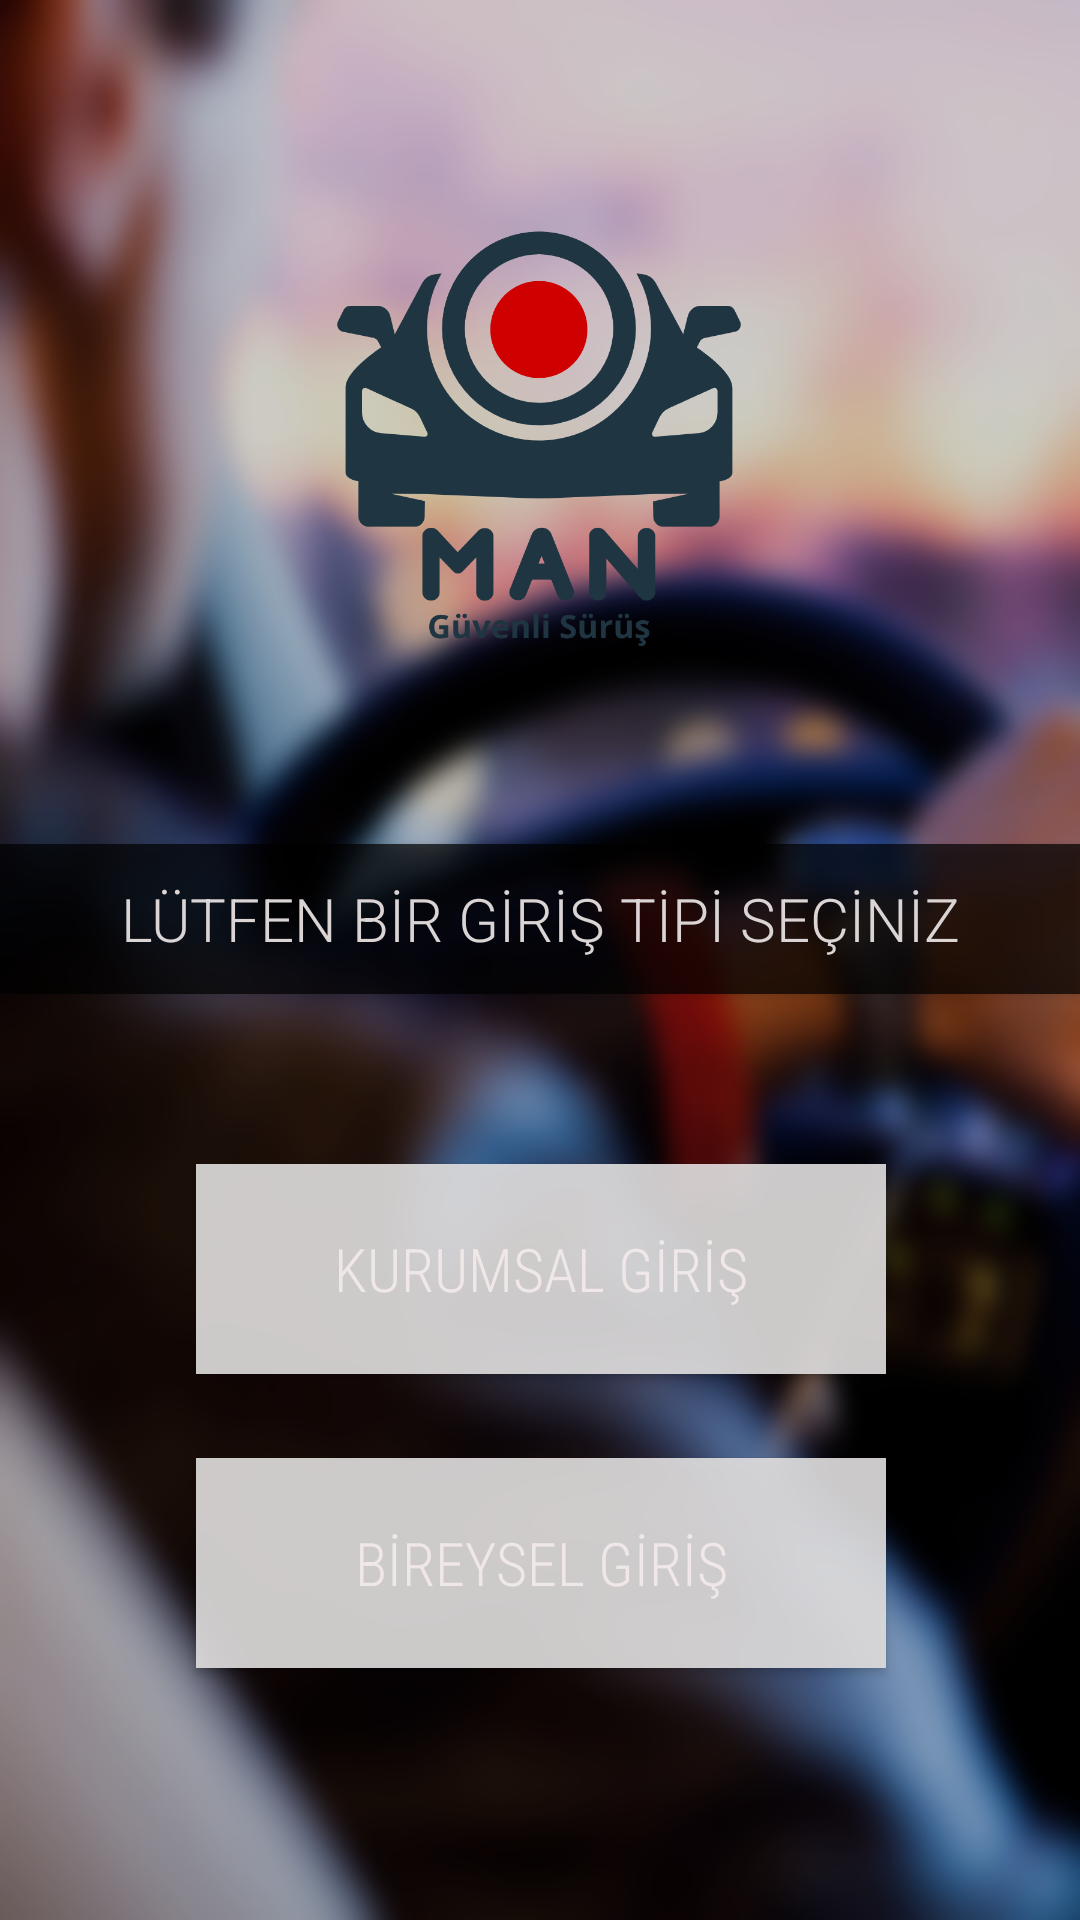

Reconstruct the res/layout file that produces this screen, plus the resources it refers to.
<!-- AndroidManifest.xml: application theme AppTheme.ObjectDetection -->
<!-- res/layout/login_screen_main.xml -->
<?xml version="1.0" encoding="utf-8"?>
<androidx.constraintlayout.widget.ConstraintLayout xmlns:android="http://schemas.android.com/apk/res/android"
    xmlns:app="http://schemas.android.com/apk/res-auto"
    xmlns:tools="http://schemas.android.com/tools"
    android:layout_width="match_parent"
    android:layout_height="match_parent"
    android:background="@drawable/kurumsal_background"
    tools:context=".LoginScreen.LoginScreenMain">


    <Button
        android:id="@+id/girisMsg"
        android:layout_width="match_parent"
        android:layout_height="50dp"
        android:background="#B3000000"
        android:fontFamily="sans-serif-light"
        android:text="Güvenli Sürüş"
        android:textColor="#DAD4D4"
        android:textSize="20sp"
        android:visibility="gone"
        app:layout_constraintBottom_toTopOf="@+id/button"
        app:layout_constraintEnd_toEndOf="parent"
        app:layout_constraintHorizontal_bias="0.0"
        app:layout_constraintStart_toStartOf="parent"
        app:layout_constraintTop_toTopOf="parent"
        app:layout_constraintVertical_bias="0.72" />

    <Button
        android:id="@+id/button"
        android:layout_width="match_parent"
        android:layout_height="50dp"
        android:background="#B3000000"
        android:fontFamily="sans-serif-light"
        android:text="LÜTFEN BİR GİRİŞ TİPİ SEÇİNİZ"
        android:textColor="#DAD4D4"
        android:textSize="20sp"
        app:layout_constraintBottom_toTopOf="@+id/ls_bireyselBTN"
        app:layout_constraintEnd_toEndOf="parent"
        app:layout_constraintHorizontal_bias="0.0"
        app:layout_constraintStart_toStartOf="parent"
        app:layout_constraintTop_toTopOf="parent"
        app:layout_constraintVertical_bias="0.645" />

    <Button
        android:id="@+id/ls_bireyselBTN"
        android:layout_width="230dp"
        android:layout_height="70dp"

        android:layout_marginBottom="84dp"
        android:background="#E6E1DFDF"
        android:fontFamily="sans-serif-condensed-light"
        android:text="BİREYSEL GİRİŞ"
        android:textColor="#f0e8e8"
        android:textSize="20sp"
        app:layout_constraintBottom_toBottomOf="parent"
        app:layout_constraintEnd_toEndOf="parent"
        app:layout_constraintHorizontal_bias="0.502"
        app:layout_constraintStart_toStartOf="parent" />

    <Button
        android:id="@+id/ls_kurumsalBTN"
        android:layout_width="230dp"
        android:layout_height="70dp"

        android:layout_marginBottom="28dp"
        android:background="#E6E1DFDF"
        android:fontFamily="sans-serif-condensed-light"
        android:text="KURUMSAL GİRİŞ"
        android:textColor="#f0e8e8"
        android:textSize="20sp"
        app:layout_constraintBottom_toTopOf="@+id/ls_bireyselBTN"
        app:layout_constraintEnd_toEndOf="parent"
        app:layout_constraintHorizontal_bias="0.502"
        app:layout_constraintStart_toStartOf="parent"
        app:layout_constraintTop_toBottomOf="@+id/button4"
        app:layout_constraintVertical_bias="1.0" />

    <ImageView
        android:id="@+id/imageView"
        android:layout_width="500dp"
        android:layout_height="300dp"
        app:layout_constraintBottom_toTopOf="@+id/button"
        app:layout_constraintEnd_toEndOf="parent"
        app:layout_constraintHorizontal_bias="0.505"
        app:layout_constraintStart_toStartOf="parent"
        app:layout_constraintTop_toTopOf="parent"
        app:layout_constraintVertical_bias="0.224"
        app:srcCompat="@drawable/logo_man_guvenli_surus" />

</androidx.constraintlayout.widget.ConstraintLayout>
<!-- resources referenced by this layout -->
<resources>
  <!-- drawable kurumsal_background: png bitmap (drawable-v24, 331277 bytes) -->
  <!-- drawable logo_man_guvenli_surus: png bitmap (drawable-v24, 63889 bytes) -->
  <style name="AppTheme.ObjectDetection" parent="Theme.MaterialComponents.DayNight.DarkActionBar">
          
          <item name="colorPrimary">@color/colorPrimary</item>
          <item name="colorPrimaryDark">@color/colorPrimaryDark</item>
          <item name="colorAccent">@color/colorAccent</item>
          <item name="windowActionBar">false</item>
          <item name="windowNoTitle">true</item>
      </style>
  <color name="colorPrimary">#44748D</color>
  <color name="colorPrimaryDark">#1F3541</color>
  <color name="colorAccent">#58333B</color>
</resources>
